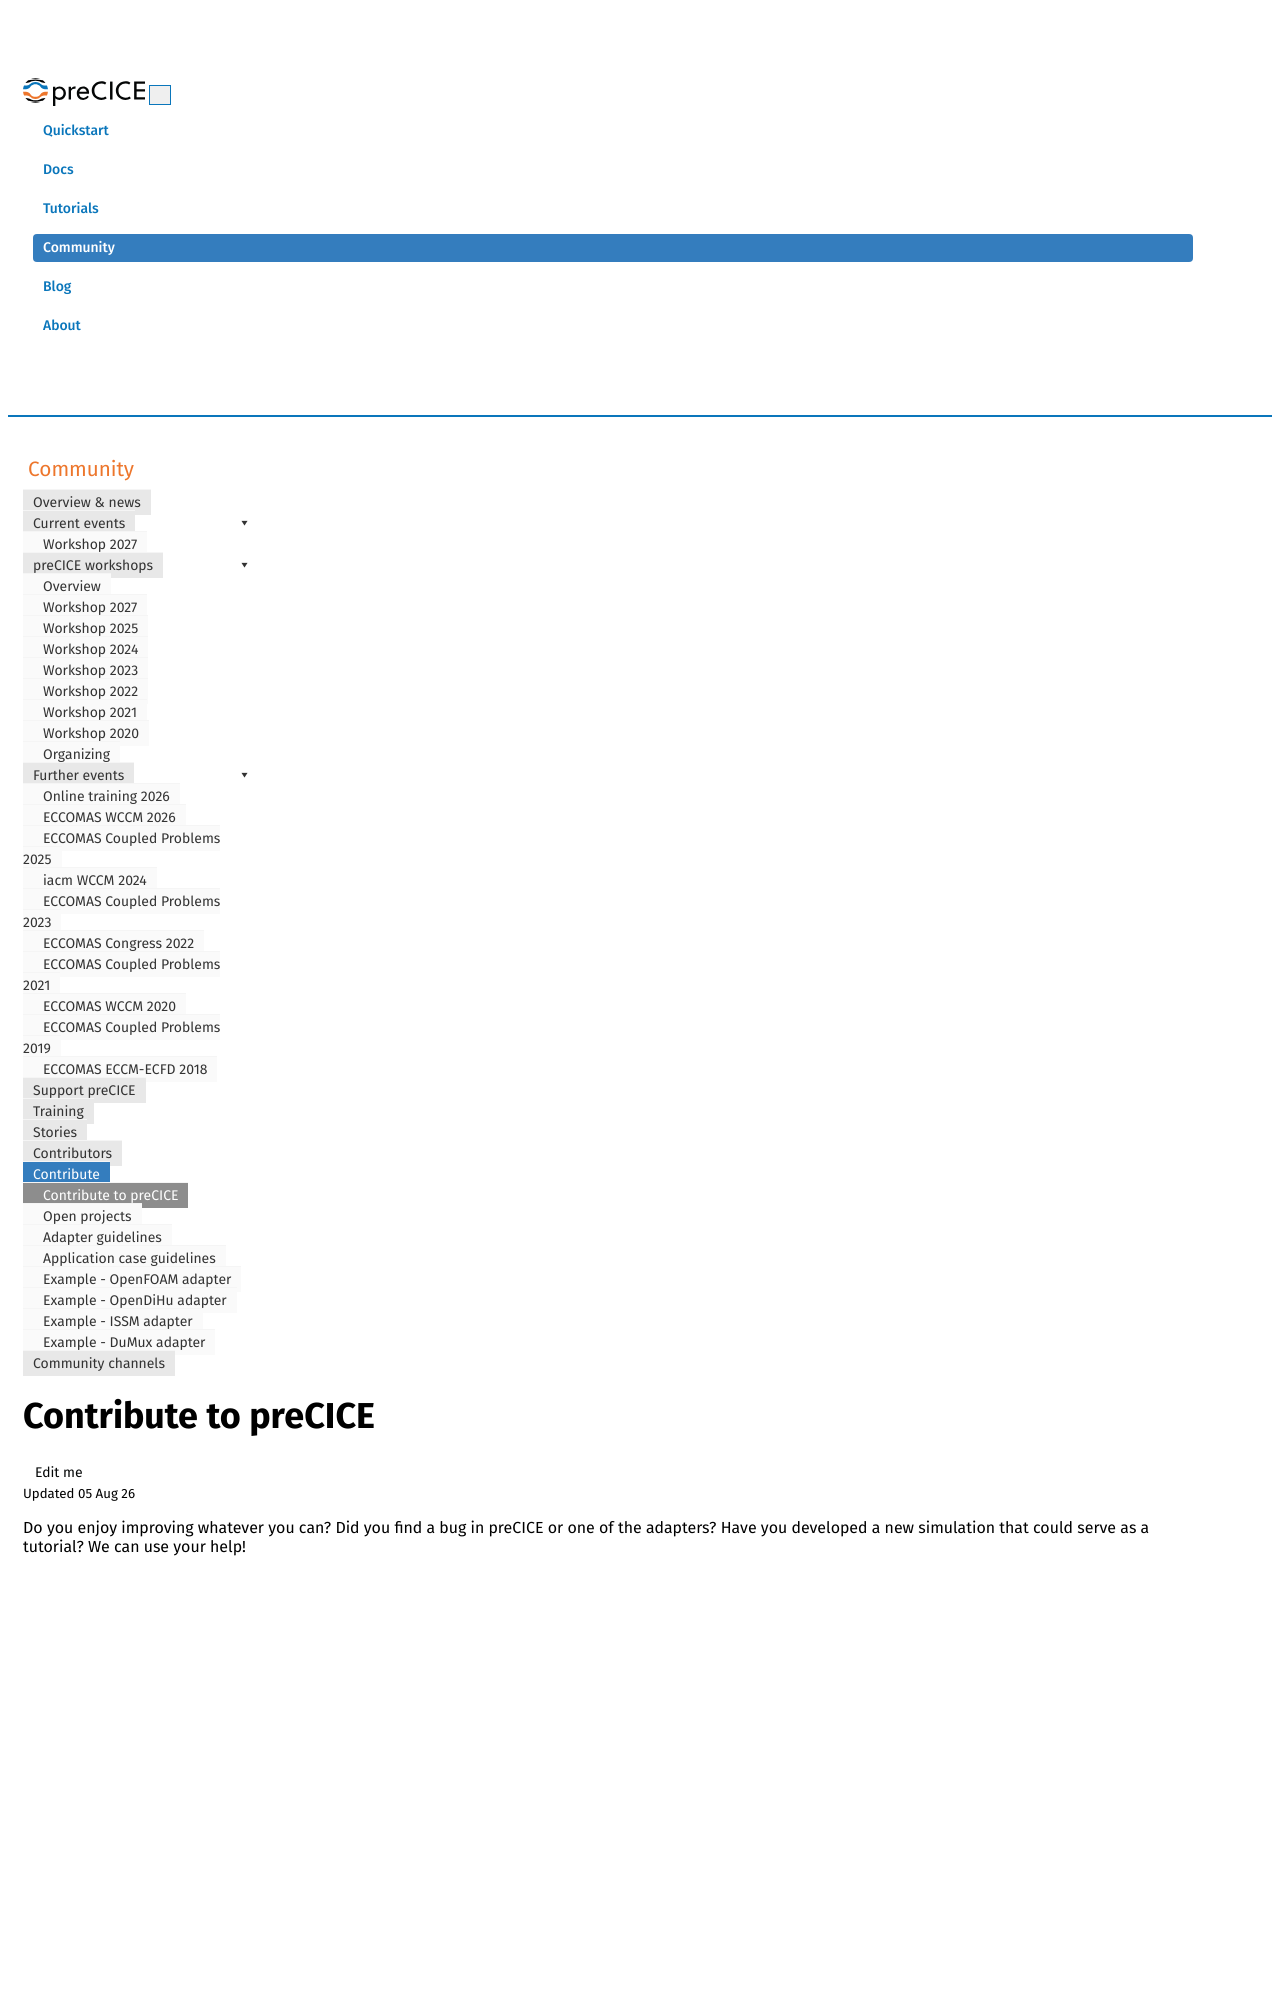

repository: precice/precice.github.io · page: community-contribute-to-precice.html · generator: jekyll

---
title: Contribute to preCICE
permalink: community-contribute-to-precice.html
keywords: contribute, develop
summary:
toc: true
---

Do you enjoy improving whatever you can? Did you find a bug in preCICE or one of the adapters? Have you developed a new simulation that could serve as a tutorial? We can use your help!

<p style="text-align: center">
<iframe width="560" height="315" src="https://www.youtube-nocookie.com/embed/oPorUPZA9XE" title="YouTube video player" frameborder="0" allow="accelerometer; autoplay; clipboard-write; encrypted-media; gyroscope; picture-in-picture" allowfullscreen></iframe>
</p>

## Talk about your work

We are very interested to know how you use preCICE, and we are regularly looking for contributions to the [preCICE Workshop](precice-workshop.html), as well as to invited sessions in broader conferences. We are also interested to know if you are talking about preCICE in other conferences: Don't forget to mention preCICE by name in your abstract, so that we can find your talk when we are also attending the respective conference.

If you are contributing a talk to a workshop or session we organize, following these guidelines will help us a lot to follow your talk and understand how we can help you:

- Address an interdisciplinary audience: explain the general application first - probably nobody else in the room is working on something similar
- Show a figure clarifying the domains coupled and the data exchanged (as you would explain it to a friend)
- Show the [configuration visualization](tooling-config-visualization.html)
- Mention the preCICE and solver versions, as well as platform information (HPC cluster / laptop, Ubuntu/other)
- Clarify if you modified any adapters/preCICE itself, and where the modifications might be available. Mention any challenges you had to work around.
- Aim for few slow-paced slides, use the opportunity for backup slides

And hey! You have already worked with preCICE, so you can definitely contribute something in the following ways, if you have the time! 🤗

## Contributing documentation

You (yes, you) have already found something that can be improved in this website:
maybe an unclear part, maybe a broken link, maybe even a small typo.
Click the `Edit me` button at the top of the respective page to see
the source file of the page. You can then click `Edit this file`
and submit your changes as a [Pull Request on GitHub](https://docs.github.com/en/free-pro-team@latest/github/collaborating-with-issues-and-pull-requests/about-pull-requests).
Don't worry: you cannot break anything! We will review your suggestions
and merge them as soon as possible.

These pages are written in [Markdown](https://guides.github.com/features/mastering-markdown/) (a very easy language)
and we also have a [cheatsheet](docs-meta-cheatsheet.html) specifically for this website.

## Reporting issues

After discussing a problem in one of our [community channels](community-channels.html), we may conclude that this is a bug
we should fix, or a nice feature we could add. In that case, we will ask you to [create a GitHub issue](https://docs.github.com/en/free-pro-team@latest/github/managing-your-work-on-github/creating-an-issue).

We keep each issue in the repository that contains the respective code, mainly:

- [`precice/precice`](https://github.com/precice/precice/issues)
- [`precice/tutorials`](https://github.com/precice/tutorials/issues)
- adapters

Please follow the issue template of each repository and provide as much information as possible, in particular the
affected versions, error logs, and configuration files involved. However, it would also help if you select the files you upload
and avoid sending complete simulation cases via cloud services.

In any case, you can use [Markdown](https://guides.github.com/features/mastering-markdown/) to format your message
and in particular your code/log snippets.
